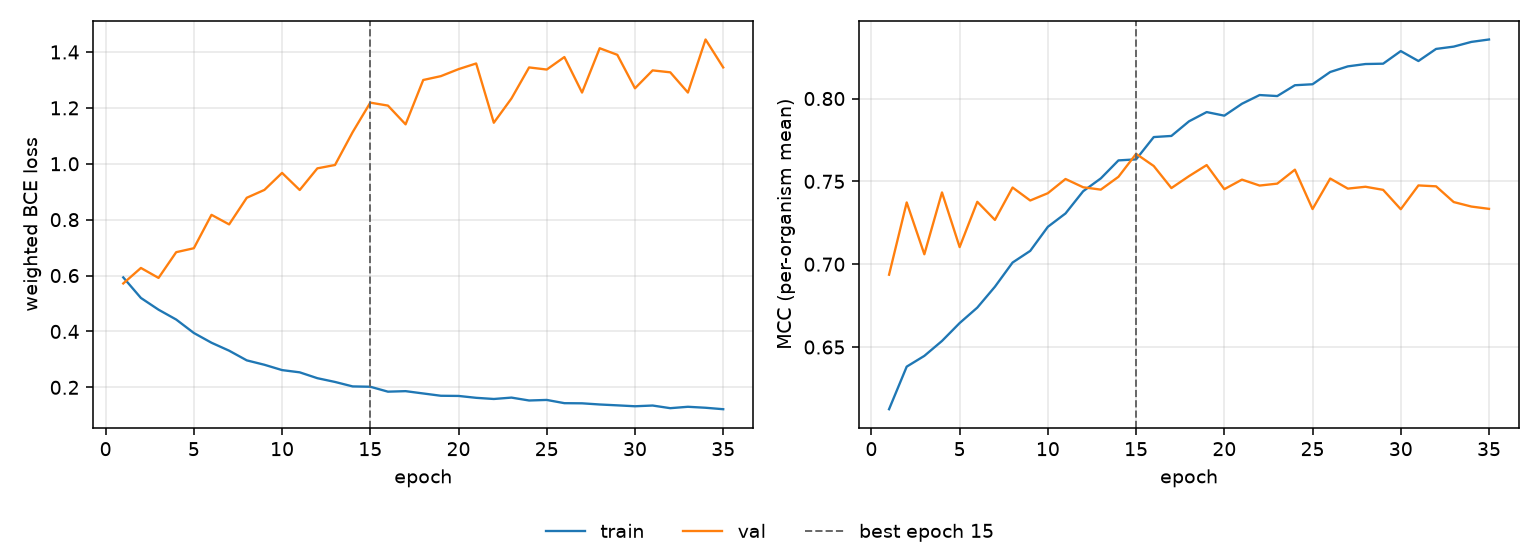

The data file committed next to this chart (first rows):
epoch, tr_loss, vl_loss, tr_mcc, vl_mcc, is_best
1, 0.5934, 0.5717, 0.6125, 0.6937, False
2, 0.5199, 0.6272, 0.6382, 0.7373, False
3, 0.4778, 0.5916, 0.6447, 0.706, False
4, 0.4426, 0.6837, 0.6537, 0.7433, False
5, 0.3946, 0.6978, 0.6645, 0.7103, False
6, 0.3596, 0.8173, 0.6738, 0.7377, False
7, 0.3311, 0.7831, 0.6864, 0.7267, False
8, 0.2965, 0.8783, 0.701, 0.7463, False
9, 0.2808, 0.9065, 0.708, 0.7385, False
10, 0.2617, 0.9673, 0.7226, 0.7429, False
11, 0.2537, 0.9061, 0.7306, 0.7514, False
12, 0.2327, 0.9836, 0.744, 0.7464, False
13, 0.2193, 0.9956, 0.7518, 0.745, False
14, 0.2033, 1.113, 0.7627, 0.7528, False
15, 0.2021, 1.219, 0.7633, 0.7666, True
16, 0.1845, 1.208, 0.7767, 0.7593, False
17, 0.1864, 1.141, 0.7774, 0.746, False
18, 0.1781, 1.3, 0.7863, 0.7532, False
19, 0.1699, 1.314, 0.7918, 0.7598, False
20, 0.1693, 1.339, 0.7897, 0.7453, False
21, 0.1625, 1.359, 0.7969, 0.7511, False
22, 0.1583, 1.147, 0.8021, 0.7475, False
23, 0.1633, 1.234, 0.8015, 0.7486, False
24, 0.1529, 1.345, 0.808, 0.7571, False
25, 0.1549, 1.337, 0.8086, 0.7333, False
26, 0.1434, 1.382, 0.816, 0.7517, False
27, 0.1428, 1.255, 0.8194, 0.7456, False
28, 0.1387, 1.413, 0.8208, 0.7467, False
29, 0.1356, 1.39, 0.821, 0.7449, False
30, 0.1323, 1.27, 0.8286, 0.7332, False
31, 0.1349, 1.334, 0.8227, 0.7476, False
32, 0.1254, 1.327, 0.8299, 0.747, False
33, 0.1304, 1.255, 0.8313, 0.7375, False
34, 0.1269, 1.445, 0.8342, 0.7348, False
35, 0.1218, 1.345, 0.8356, 0.7334, False
